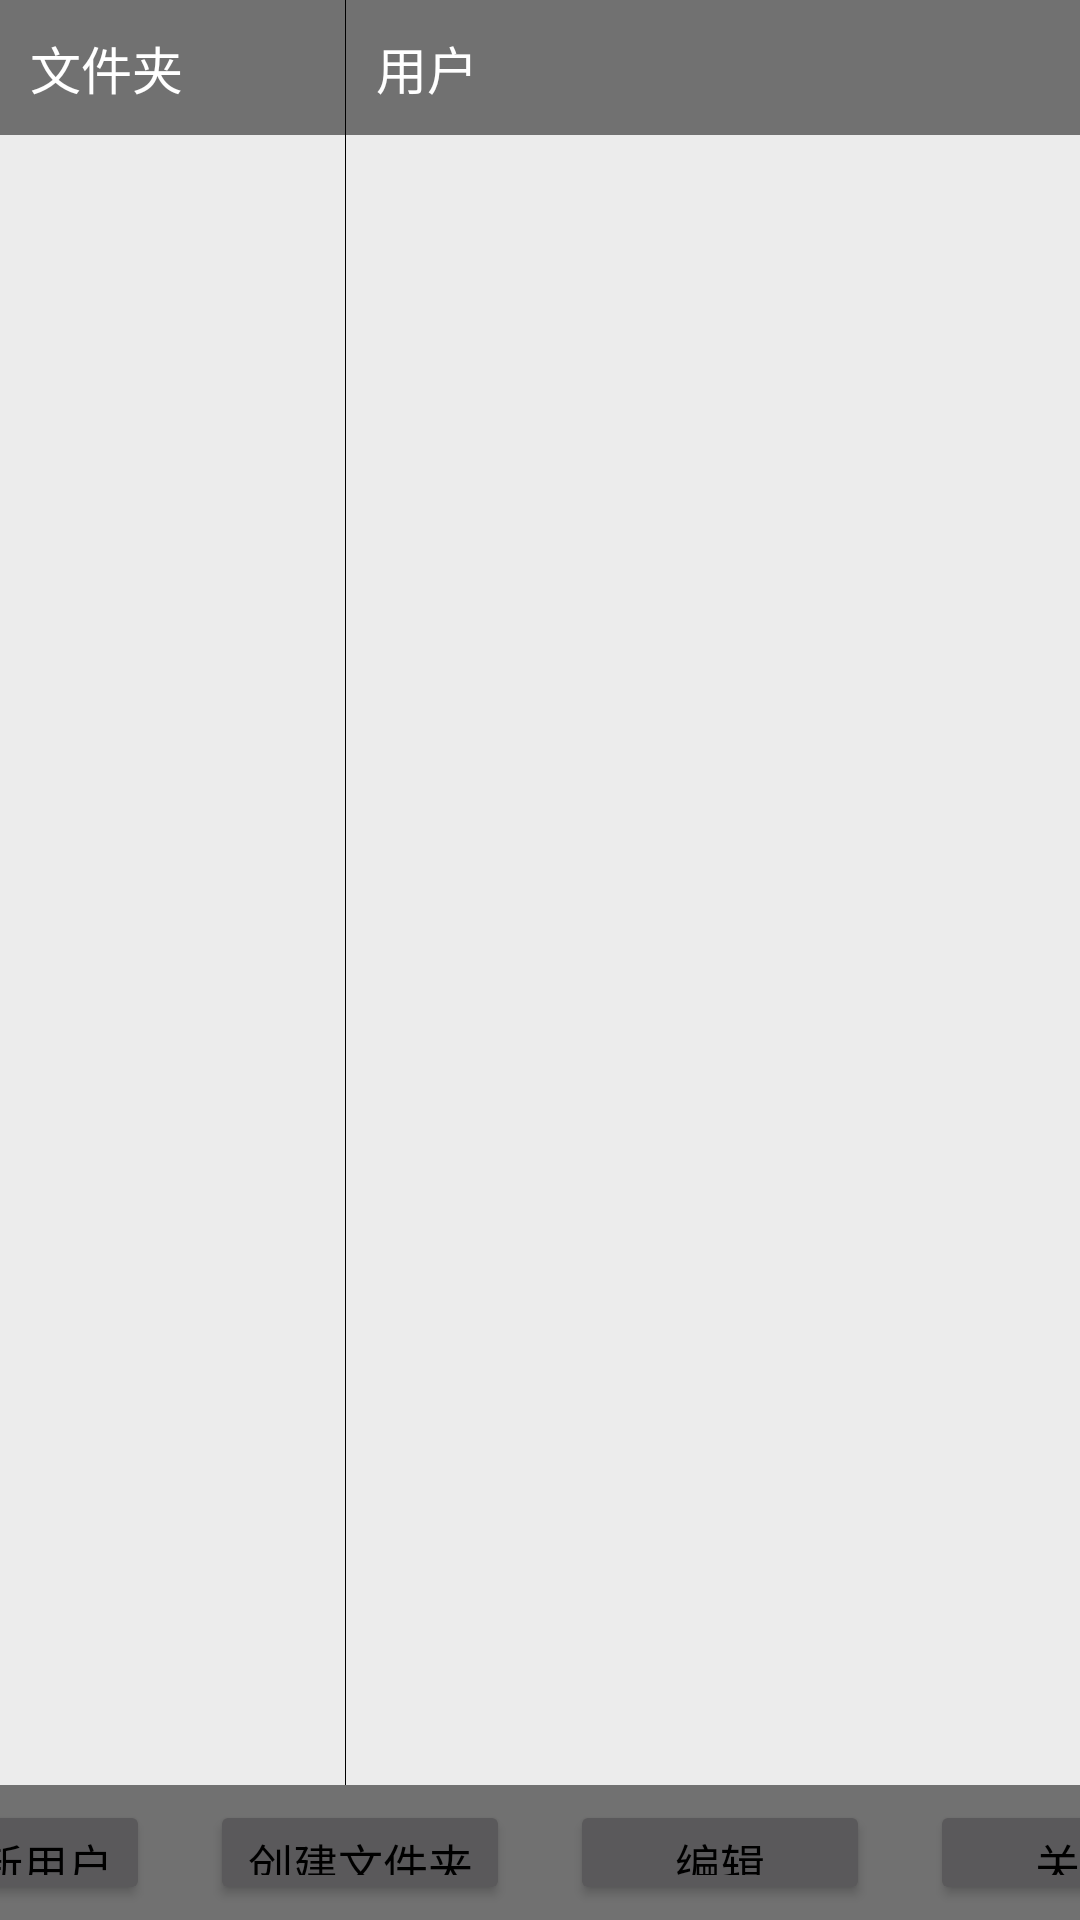

This screen was rendered from an Android layout file. Write that file and the resources it references.
<!-- AndroidManifest.xml: application theme Theme.AdobeAIR -->
<!-- res/layout/activity_user_list.xml -->
<?xml version="1.0" encoding="utf-8"?>
<androidx.constraintlayout.widget.ConstraintLayout xmlns:android="http://schemas.android.com/apk/res/android"
    android:layout_width="match_parent"
    android:layout_height="match_parent"
    xmlns:app="http://schemas.android.com/apk/res-auto">

    <LinearLayout
        android:id="@+id/top"
        android:layout_width="match_parent"
        android:layout_height="45dp"
        android:orientation="horizontal"
        android:background="@color/btn_unable"
        app:layout_constraintTop_toTopOf="parent">

        <TextView
            android:layout_width="0dp"
            android:layout_weight="0.32"
            android:layout_height="match_parent"
            android:textSize="17sp"
            android:textColor="@color/white"
            android:text="文件夹"
            android:gravity="center_vertical"
            android:paddingStart="10dp" />

        <View
            android:layout_width="1px"
            android:layout_height="match_parent"
            android:background="@color/black" />

        <TextView
            android:layout_width="0dp"
            android:layout_weight="0.68"
            android:layout_height="match_parent"
            android:textSize="17sp"
            android:textColor="@color/white"
            android:text="用户"
            android:gravity="center_vertical"
            android:paddingStart="10dp" />

    </LinearLayout>

    <LinearLayout
        android:id="@+id/info"
        android:layout_width="match_parent"
        android:layout_height="0dp"
        android:layout_weight="1"
        android:background="@color/bg"
        android:orientation="horizontal"
        app:layout_constraintTop_toBottomOf="@+id/top"
        app:layout_constraintBottom_toTopOf="@+id/bot">

        <androidx.recyclerview.widget.RecyclerView
            android:id="@+id/user_group"
            android:layout_width="0dp"
            android:layout_height="wrap_content"
            android:clipToPadding="false"
            android:overScrollMode="never"
            android:layout_weight="0.32"/>

        <View
            android:layout_width="1px"
            android:layout_height="match_parent"
            android:background="@color/black" />

        <androidx.recyclerview.widget.RecyclerView
            android:id="@+id/user"
            android:layout_width="0dp"
            android:layout_height="match_parent"
            android:clipToPadding="false"
            android:overScrollMode="never"
            android:layout_weight="0.68"/>
    </LinearLayout>

    <LinearLayout
        android:id="@+id/bot"
        android:layout_width="match_parent"
        android:layout_height="45dp"
        android:orientation="horizontal"
        android:gravity="center"
        android:background="@color/btn_unable"
        app:layout_constraintBottom_toBottomOf="parent">

        <Button
            android:id="@+id/register"
            android:layout_width="100dp"
            android:layout_height="35dp"
            android:text="注册新用户"
            style="@style/myButton" />

        <Button
            android:id="@+id/create_group"
            android:layout_width="100dp"
            android:layout_height="35dp"
            android:text="创建文件夹"
            android:layout_marginStart="20dp"
            style="@style/myButton" />

        <Button
            android:id="@+id/edit"
            android:layout_width="100dp"
            android:layout_height="35dp"
            android:text="编辑"
            android:layout_marginStart="20dp"
            style="@style/myButton"  />

        <Button
            android:id="@+id/close"
            android:layout_width="100dp"
            android:layout_height="35dp"
            android:text="关闭"
            android:layout_marginStart="20dp"
            style="@style/myButton"  />
        
    </LinearLayout>

    <TextView
        android:id="@+id/user_name"
        android:layout_width="wrap_content"
        android:layout_height="wrap_content"
        android:padding="5dp"
        android:text="苏苏"
        android:visibility="gone"
        android:textColor="#391715"
        android:textSize="20sp"
        android:textStyle="italic|bold"
        app:layout_constraintTop_toTopOf="parent"
        app:layout_constraintStart_toStartOf="parent" />


</androidx.constraintlayout.widget.ConstraintLayout>
<!-- resources referenced by this layout -->
<resources>
  <color name="bg">#ECECEC</color>
  <color name="black">#FF000000</color>
  <color name="btn_unable">#717171</color>
  <color name="white">#FFFFFFFF</color>
  <style name="myButton">
          <item name="android:gravity">center</item>
          <item name="android:textColor">@color/black</item>
          <item name="android:textSize">15sp</item>
      </style>
  <style name="Theme.AdobeAIR" parent="Theme.MaterialComponents.NoActionBar">
          
          <item name="colorPrimary">@color/purple_500</item>
          <item name="colorPrimaryVariant">@color/purple_700</item>
          <item name="colorOnPrimary">@color/white</item>
          
          <item name="colorSecondary">@color/teal_200</item>
          <item name="colorSecondaryVariant">@color/teal_700</item>
          <item name="colorOnSecondary">@color/black</item>
          
          <item name="android:statusBarColor" tools:targetApi="l">?attr/colorPrimaryVariant</item>
          
      </style>
  <color name="purple_500">#FF6200EE</color>
  <color name="purple_700">#FF3700B3</color>
  <color name="teal_200">#FF03DAC5</color>
  <color name="teal_700">#FF018786</color>
</resources>
